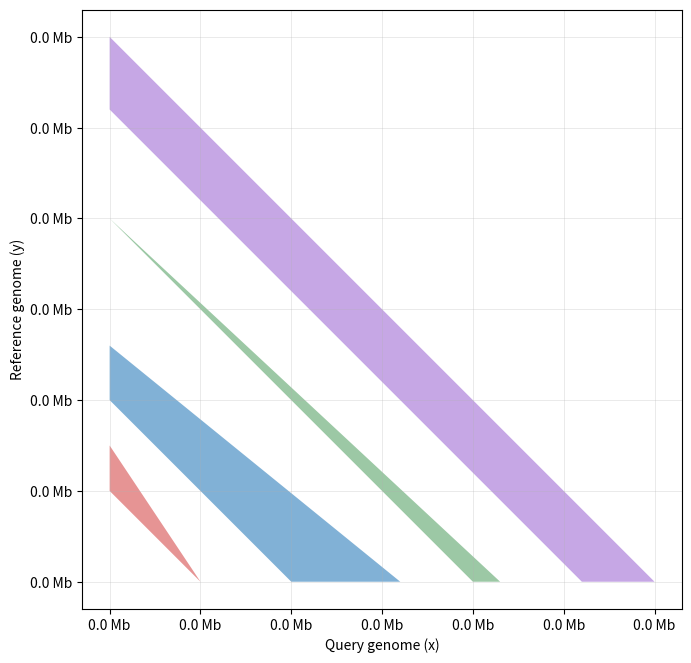

Recreate this plot in Python.
import matplotlib.pyplot as plt
from matplotlib.patches import Polygon
from matplotlib.ticker import FuncFormatter

def mb_formatter(x, pos):  # Mb ticks
    return f"{x/1e6:.1f} Mb"

def add_block(ax, ref_start, ref_end, qry_start=None, qry_end=None,
              facecolor="#4C78A8", edgecolor="none", alpha=0.6, hatch=None):
    """
    Draw a filled synteny block connecting:
      - Reference interval on the y-axis: [ref_start, ref_end] at x=0
      - Query interval on the x-axis: [qry_start, qry_end] at y=0
    If qry_start==qry_end (or qry_end is None), the block tapers to a point.
    """
    if qry_end is None:  # allow single x position
        qry_end = qry_start

    # Clamp order
    y0, y1 = sorted([ref_start, ref_end])
    x0, x1 = sorted([qry_start, qry_end])

    # Polygon with vertices running around the perimeter:
    # left edge on y-axis, bottom edge on x-axis
    # If x0==x1, this becomes a triangle.
    verts = [(0, y0), (0, y1), (x1, 0), (x0, 0)]
    poly = Polygon(verts, closed=True, facecolor=facecolor, edgecolor=edgecolor,
                   alpha=alpha, hatch=hatch)
    ax.add_patch(poly)

def plot_synteny_blocks(events, x_label="Query genome (x)", y_label="Reference genome (y)",
                        fig_size=(7,7)):
    """
    events: list of dicts with keys:
      type: 'DEL'|'DUP'|'INS'|'INV' (affects styling only)
      ref_start, ref_end: coordinates on reference (bp)
      qry_start, qry_end: coordinates on query (bp); for DEL, set qry_start=ref_start and omit/==qry_end
                          for DUP, qry interval wider than ref
                          for INS, set ref_start≈ref_end (point) and give qry interval
    """
    fig, ax = plt.subplots(figsize=fig_size)

    for ev in events:
        t = ev["type"].upper()
        ref_start, ref_end = ev["ref_start"], ev["ref_end"]
        qry_start, qry_end = ev.get("qry_start"), ev.get("qry_end")

        # Styling by SV type
        if t == "DEL":
            color, hatch = "#D64D4D", None          # triangle to a point on x
            if qry_end is None:                     # allow shorthand
                qry_end = qry_start
        elif t == "DUP":
            color, hatch = "#2E7EBB", None          # trapezoid widening on x
        elif t == "INS":
            color, hatch = "#5AA469", None          # trapezoid widening on x from a point on y
        elif t == "INV":
            color, hatch = "#A06CD5", "//"          # same geometry; hatch indicates inversion
        else:
            color, hatch = "#7F7F7F", None

        add_block(ax, ref_start, ref_end, qry_start, qry_end, facecolor=color, hatch=hatch)

    # Axes & formatting
    ax.set_xlabel(x_label)
    ax.set_ylabel(y_label)
    ax.xaxis.set_major_formatter(FuncFormatter(mb_formatter))
    ax.yaxis.set_major_formatter(FuncFormatter(mb_formatter))
    ax.grid(True, alpha=0.3, linewidth=0.6)

    # Nice bounds
    # Expand to include all polygons comfortably
    xs = []
    ys = []
    for p in ax.patches:
        vx, vy = zip(*p.get_xy())
        xs.extend(vx); ys.extend(vy)
    pad_x = max(1, (max(xs) - min(xs)) * 0.05) if xs else 1
    pad_y = max(1, (max(ys) - min(ys)) * 0.05) if ys else 1
    ax.set_xlim(min(0, min(xs, default=0)) - pad_x, max(xs, default=1) + pad_x)
    ax.set_ylim(min(0, min(ys, default=0)) - pad_y, max(ys, default=1) + pad_y)
    ax.set_aspect("equal", adjustable="box")
    plt.tight_layout()
    return fig, ax

# ---- Examples ----
# 1) Deletion on chr6 between 50–75 (bp shown for simplicity; use real bp in practice):
example_events = [
    # DEL: reference y spans 50–75, query collapses to a point at x=50
    {"type": "DEL", "ref_start": 50, "ref_end": 75, "qry_start": 50},

    # DUP: reference 100–130 maps to a wider interval on x (e.g., 100–160)
    {"type": "DUP", "ref_start": 100, "ref_end": 130, "qry_start": 100, "qry_end": 160},

    # INS: small insertion at ref position 200, expands to 200–215 on x
    {"type": "INS", "ref_start": 200, "ref_end": 200, "qry_start": 200, "qry_end": 215},

    # INV: inverted mapping (geometry same; style via hatch)
    {"type": "INV", "ref_start": 260, "ref_end": 300, "qry_start": 300, "qry_end": 260},
]

fig, ax = plot_synteny_blocks(example_events)
plt.show()
